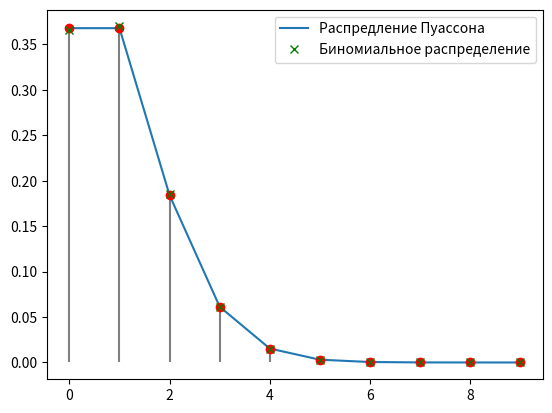

Write the Python code that produced this figure.
# [redacted]
# Задание 11_2

import matplotlib.pyplot as plt
import scipy.stats as st
import numpy as np
np.set_printoptions(precision=3)

N = 10
# биномиальное распределение
n, p = 100, 1/100
# распределение Пуассона
l = 1  # лямбда

x = np.arange(N)

yB = st.binom.pmf(x, n, p)
yP = st.poisson.pmf(x, l)

plt.vlines(x, 0, yB, color = 'gray')
plt.plot(x, yP, label = 'Распредление Пуассона')
plt.plot(x, yP, 'o', color = 'red')
plt.plot(x, yB, 'x', color = 'green', label = 'Биномиальное распределение')
plt.legend()

print('N Бином   Пуассон')
for i in range(N):
    print(f'{i} {yB[i]:.6f} {yP[i]:.6f}')

plt.show()

